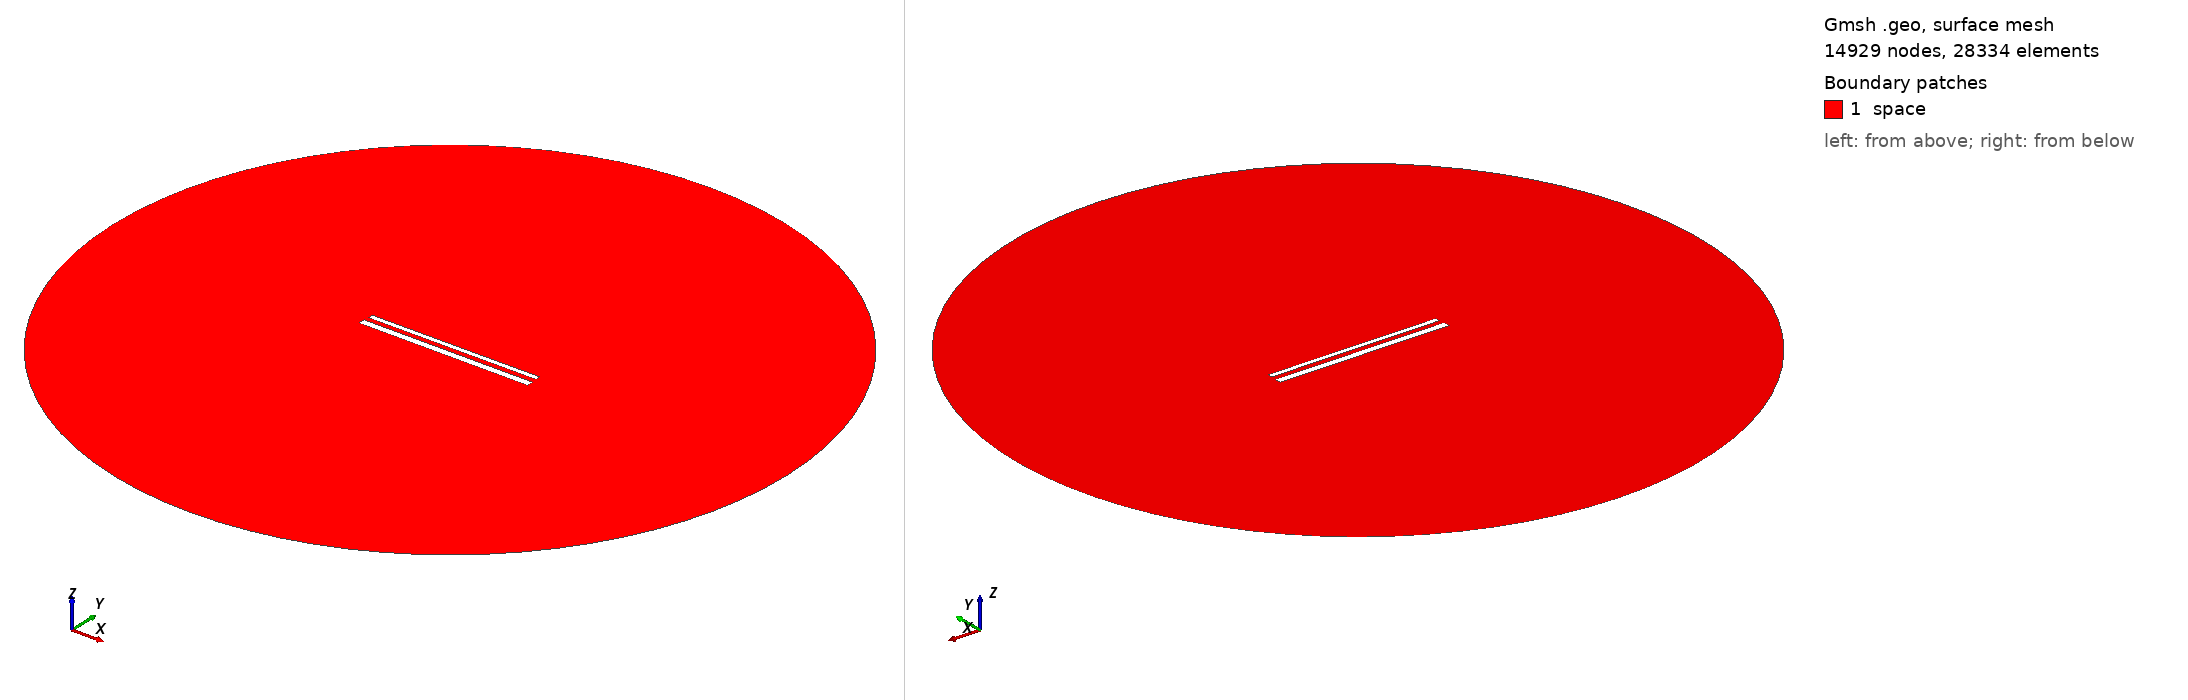

Gmsh geometry script, surface-meshed: 14929 nodes, 28334 surface elements. Boundary patches (legend numbers): 1 space. Left view from above one corner, right view from below the opposite corner. Legend entries are the model's physical surfaces. The drawing asked Gmsh for element sizes between 1% and 20% of the model's largest extent; the script's own settings can give other sizes.

=== 695.geo (drawn) ===
// Set the geometry kernel
SetFactory("OpenCASCADE");

//---------------------------------------
// Rectangles
//---------------------------------------

// Rectangle 1 (top)
Point(1) = {-49.56666666666667, 1.6833333333333333, 0, 1.0};
Point(2) = {49.56666666666667, 1.6833333333333333, 0, 1.0};
Point(3) = {49.56666666666667, 4.816666666666666, 0, 1.0};
Point(4) = {-49.56666666666667, 4.816666666666666, 0, 1.0};

Line(1) = {1, 2};
Line(2) = {2, 3};
Line(3) = {3, 4};
Line(4) = {4, 1};

Line Loop(1) = {1, 2, 3, 4};
Plane Surface(1) = {1};

Rotate { {0, 0, 1}, {0,  1.25,  0}, 0.002 } {
  Surface{1};
}

// Rectangle 2 (bottom)
Point(5) = {-50,-1.25, 0, 1.0};
Point(6) = { 50,-1.25, 0, 1.0};
Point(7) = { 50,-5.25, 0, 1.0};
Point(8) = {-50,-5.25, 0, 1.0};

Line(5) = {5, 6};
Line(6) = {6, 7};
Line(7) = {7, 8};
Line(8) = {8, 5};

Line Loop(2) = {5, 6, 7, 8};
Plane Surface(2) = {2}; 


//---------------------------------------
// Circle
//---------------------------------------

// Define points
Point(9) = {0, 0, 0};        // Center
Point(10) = {200, 0, 0};     // Start point
Point(11) = {0, 200, 0};     // 90 degrees
Point(12) = {-200, 0, 0};    // 180 degrees
Point(13) = {0, -200, 0};    // 270 degrees

// Define circle arcs (each needs start, center, end)
Circle(9) = {10, 9, 11};
Circle(10) = {11, 9, 12};
Circle(11) = {12, 9, 13};
Circle(12) = {13, 9, 10};

// Define curve loop and surface if needed
Curve Loop(3) = {9, 10, 11, 12};
Surface(3) = {3};

// Subtract Rectangles from Circle
BooleanDifference{ Surface{3}; Delete; }{ Surface{1}; Surface{2}; Delete; }

//---------------------------------------
// Transfinite Lines and Surface
//---------------------------------------
r = 7;
Transfinite Line {1, 3} = 50*r Using Progression 1;
Transfinite Line {2, 4} = 2*r Using Progression 1;
Transfinite Line {5, 7} = 50*r Using Progression 1;
Transfinite Line {6, 8} = 2*r Using Progression 1;
Transfinite Line {9, 10, 11, 12} = 20 Using Progression 1;

//---------------------------------------
// Define Physical Groups
//---------------------------------------                

//--- Physical Curves
// Physical groups for boundaries
Physical Line("force_segment", 10) = {1};
Physical Line("upper_plate", 11) = {2, 3, 4};
Physical Line("lower_plate", 12) = {5, 6, 7, 8};
Physical Line("boundary", 20) = {9, 10, 11, 12};

//--- Physical Surfaces
Physical Surface("space", 30) = {3};

//---------------------------------------
// 6. Generate the Mesh
//---------------------------------------
Mesh 2;  // 2D mesh generation
